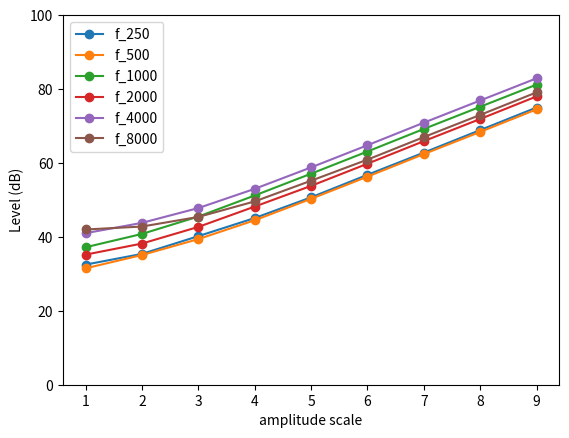
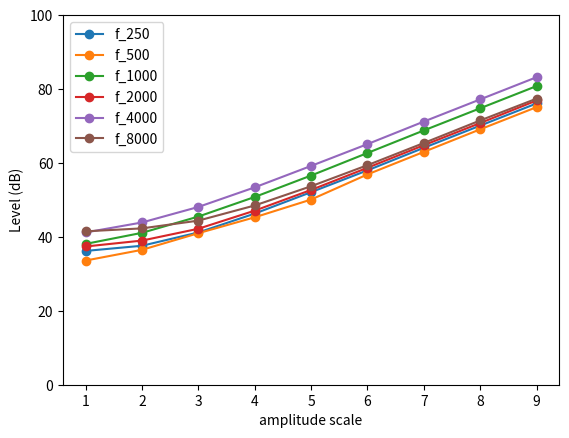
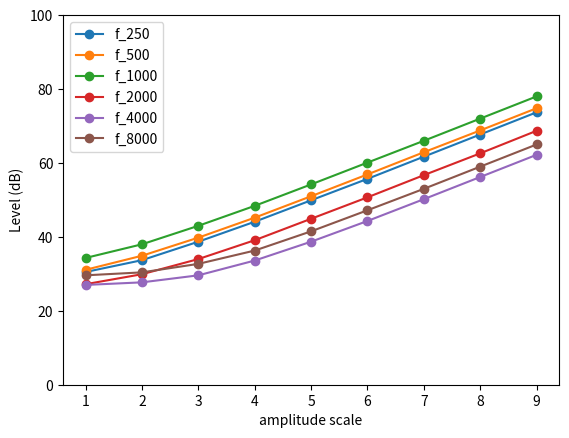
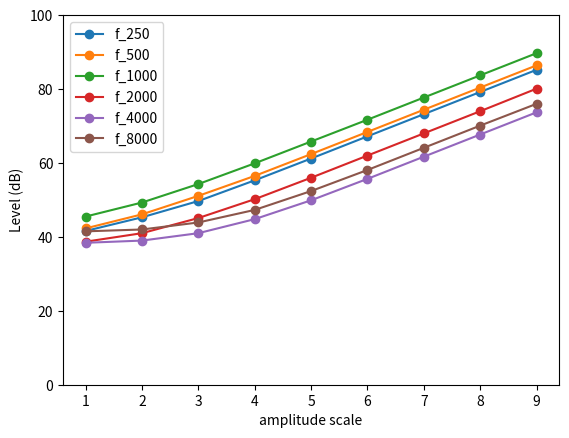

Generate these figures, in order, with matplotlib:
#!/bin/python

import numpy as np
import matplotlib.pyplot as plt

freq = np.array([250,500,1000,2000,4000,8000])
levl = np.array([9,8,7,6,5,4,3,2,1])

bose_1 = np.array([
    [75.0,68.9,62.8,56.8,50.7,45.1,40.2,35.4,32.5],
    [74.5,68.4,62.4,56.3,50.3,44.5,39.4,35.1,31.5],
    [81.2,75.2,69.2,63.1,57.1,51.2,45.5,40.8,37.2],
    [78.0,71.9,65.9,59.8,53.8,48.2,42.7,38.2,35.2],
    [82.9,76.9,70.9,64.8,58.8,53.0,47.8,43.8,41.0],
    [79.1,73.0,67.0,60.9,55.2,49.6,45.4,42.8,42.0]
])

bose_2 = np.array([
    [76.1,70.1,64.1,58.0,52.1,46.3,41.2,37.6,36.2],
    [75.1,69.1,63.0,56.9,50.1,45.3,41.0,36.5,33.6],
    [80.8,74.8,68.8,62.7,56.6,50.8,45.5,41.1,38.1],
    [76.9,70.8,64.8,58.7,52.7,47.1,42.2,39.0,37.4],
    [83.2,77.2,71.2,65.1,59.2,53.4,48.1,43.9,41.2],
    [77.4,71.5,65.4,59.4,53.7,48.5,44.4,42.3,41.5]
])

miniso_1 = np.array([
    [73.7,67.7,61.7,55.7,49.9,44.1,38.7,33.7,30.5],
    [74.8,68.8,62.9,56.9,51.0,45.2,39.8,34.9,31.1],
    [78.0,72.0,66.0,60.1,54.2,48.4,43.0,38.0,34.3],
    [68.7,62.6,56.7,50.7,44.9,39.1,34.0,29.9,27.2],
    [62.2,56.2,50.2,44.3,38.7,33.6,29.6,27.7,27.0],
    [65.0,59.0,53.0,47.2,41.5,36.3,32.7,30.4,29.6]
])

miniso_2 = np.array([
    [85.2,79.2,73.2,67.2,61.2,55.3,49.7,45.3,41.6],
    [86.4,80.4,74.4,68.4,62.4,56.5,51.1,46.1,42.3],
    [89.7,83.7,77.7,71.7,65.8,59.9,54.3,49.3,45.5],
    [80.1,74.0,68.0,62.0,56.0,50.2,45.1,41.0,38.7],
    [73.7,67.7,61.7,55.7,49.9,44.8,41.0,39.0,38.4],
    [76.0,70.1,64.1,58.1,52.4,47.3,43.9,42.0,41.5]
])

def plotHasil(nparray):
    plt.figure()
    for idx in range(np.size(freq)):
        globals()['f_' + str(freq[idx])] = nparray[idx,:]
        plt.plot(levl,globals()['f_' + str(freq[idx])],'-o',label='f_' + str(freq[idx]))
    plt.xticks(levl)
    plt.xlabel('amplitude scale')
    plt.ylabel('Level (dB)')
    plt.ylim(0,100)
    plt.legend()

plotHasil(bose_1)
plotHasil(bose_2)

plotHasil(miniso_1)
plotHasil(miniso_2)
